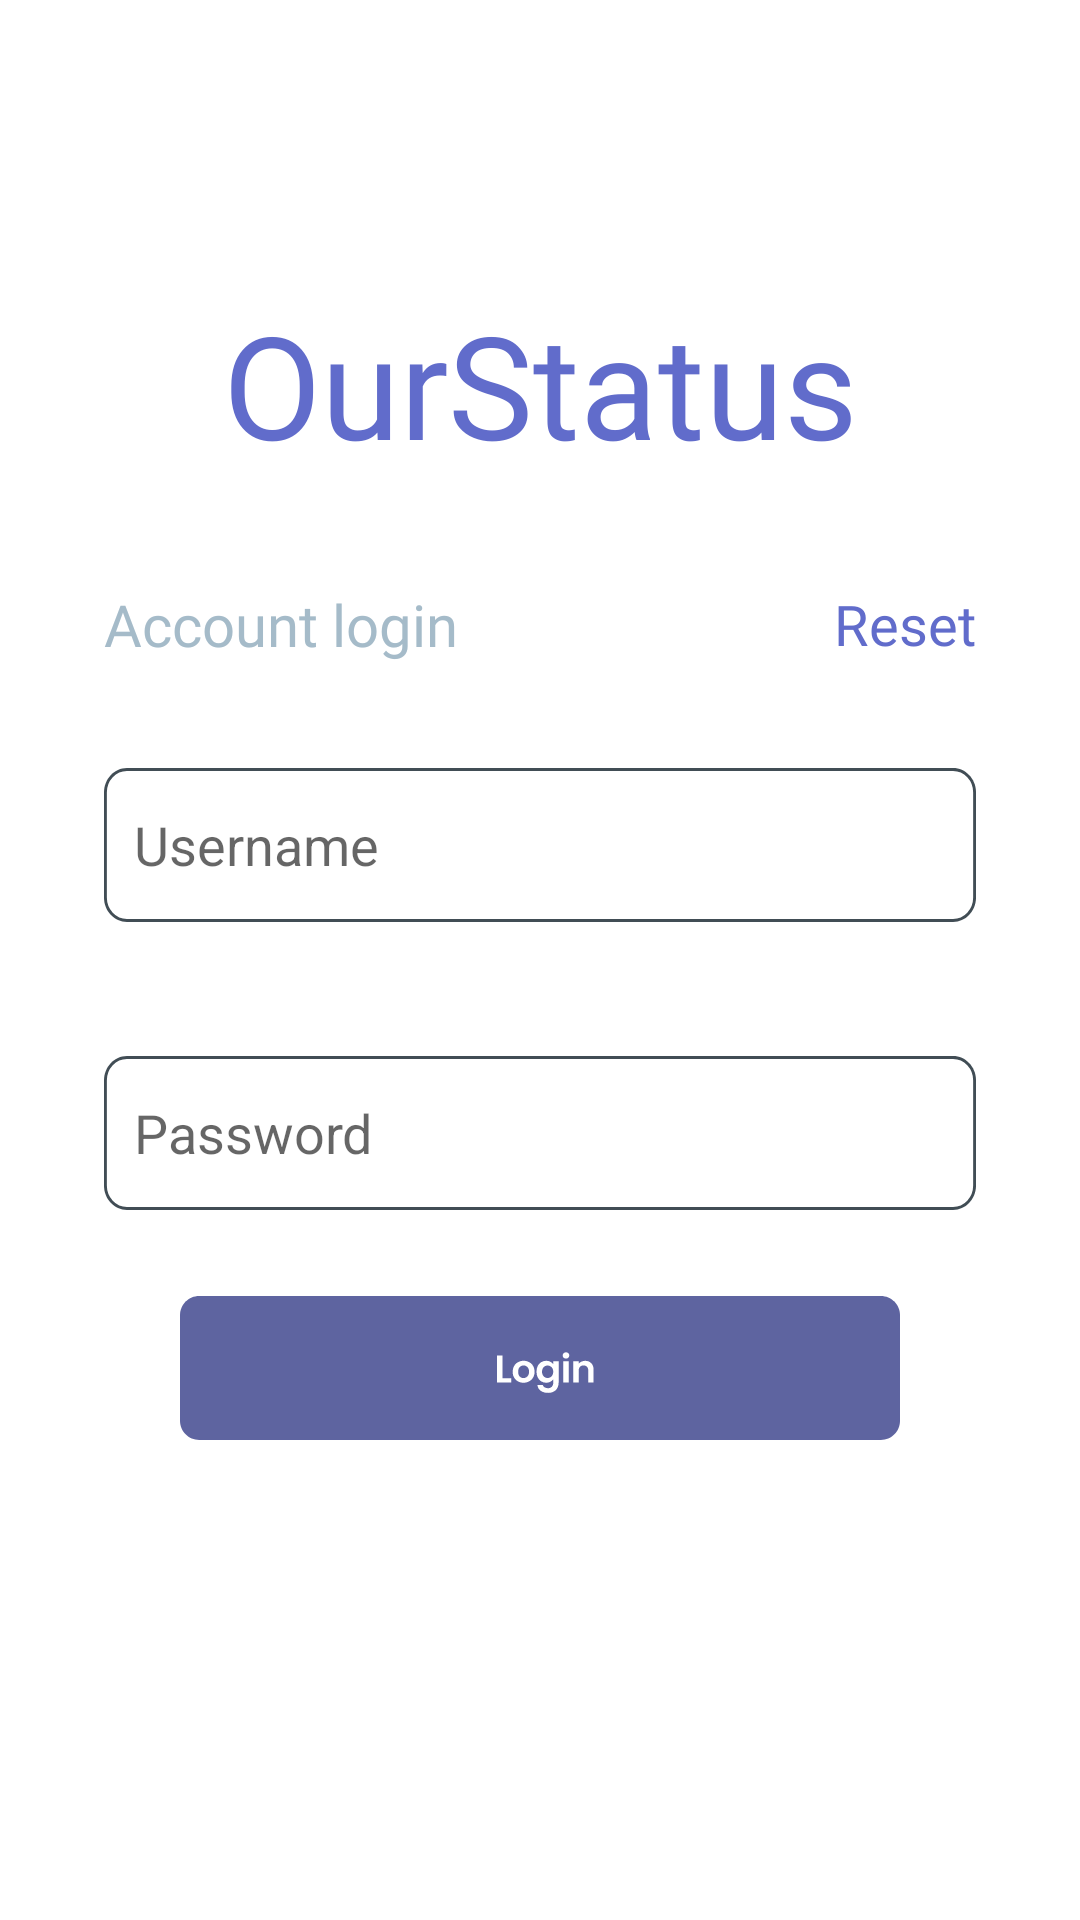

Android layout source for this screen:
<!-- AndroidManifest.xml: application theme AppTheme -->
<!-- res/layout/sign_in.xml -->
<?xml version="1.0" encoding="utf-8"?>
<androidx.constraintlayout.widget.ConstraintLayout
    xmlns:android="http://schemas.android.com/apk/res/android"
    xmlns:app="http://schemas.android.com/apk/res-auto"
    xmlns:tools="http://schemas.android.com/tools"
    android:layout_width="match_parent"
    android:layout_height="match_parent">

    <TextView
        android:id="@+id/ourstatus"
        android:layout_width="0dp"
        android:layout_height="0dp"
        android:layout_alignParentLeft="true"
        android:layout_alignParentTop="true"
        android:autoSizeTextType="uniform"
        android:fontFamily="@font/roboto_bold"
        android:textAlignment="center"
        android:lineSpacingExtra="0sp"
        android:text="@string/ourstatus"
        android:textAppearance="@style/ourstatus"
        android:gravity="center"
        app:layout_constraintBottom_toTopOf="@+id/screen_title_h2"
        app:layout_constraintEnd_toEndOf="@id/screen_title_v2"
        app:layout_constraintStart_toStartOf="@id/screen_title_v1"
        app:layout_constraintTop_toTopOf="@id/screen_title_h1" />

    <TextView
        android:id="@+id/login_title"
        android:layout_width="0dp"
        android:layout_height="0dp"
        android:autoSizeTextType="uniform"
        android:fontFamily="@font/poppins_bold"
        android:text="@string/account_login"
        android:textAppearance="@style/title"
        android:gravity="center_vertical"
        app:layout_constraintBottom_toBottomOf="@id/new_account_title_h2"
        app:layout_constraintStart_toStartOf="@+id/create_title_v1"
        app:layout_constraintTop_toTopOf="@id/new_account_title_h1"
        app:layout_constraintEnd_toEndOf="@id/create_title_v2"
        app:layout_constraintVertical_bias=".36" />

    <TextView
        android:id="@+id/password_reset"
        android:layout_width="0dp"
        android:layout_height="0dp"
        android:autoSizeTextType="uniform"
        android:textAlignment="textEnd"
        android:fontFamily="@font/poppins_bold"
        android:text="@string/reset"
        android:textColor="#616CCB"
        android:onClick="onClick"
        android:gravity="center_vertical"
        app:layout_constraintBottom_toBottomOf="@id/reset_h2"
        app:layout_constraintStart_toStartOf="@+id/reset_v1"
        app:layout_constraintTop_toTopOf="@id/reset_h1"
        app:layout_constraintEnd_toEndOf="@id/reset_v2"
        app:layout_constraintVertical_bias=".36" />

    <EditText
        android:id="@+id/username"
        android:layout_width="0dp"
        android:layout_height="0dp"
        android:background="@drawable/input_box"
        android:paddingStart="10dp"
        android:hint="@string/username"
        android:textColor="#A9BBC9"
        app:layout_constraintBottom_toBottomOf="@id/user_h2"
        app:layout_constraintEnd_toEndOf="@id/input_v2"
        app:layout_constraintStart_toStartOf="@id/input_v1"
        app:layout_constraintTop_toTopOf="@id/user_h1" />

    <EditText
        android:id="@+id/password"
        android:layout_width="0dp"
        android:layout_height="0dp"
        android:background="@drawable/input_box"
        android:paddingStart="10dp"
        android:hint="@string/password"
        android:textColor="#A9BBC9"
        android:inputType="textPassword"
        app:layout_constraintBottom_toBottomOf="@id/password_h2"
        app:layout_constraintEnd_toEndOf="@id/input_v2"
        app:layout_constraintStart_toStartOf="@id/input_v1"
        app:layout_constraintTop_toTopOf="@id/password_h1"/>

    <Button
        android:id="@+id/signInButton"
        android:layout_width="0dp"
        android:layout_height="0dp"
        android:background="@drawable/sign_in_button"
        android:onClick="onClick"
        app:layout_constraintDimensionRatio="5:1"
        app:layout_constraintBottom_toBottomOf="@id/login_button_h2"
        app:layout_constraintEnd_toEndOf="@id/login_button_v2"
        app:layout_constraintStart_toStartOf="@id/login_button_v1"
        app:layout_constraintTop_toBottomOf="@+id/login_button_h1" />

    <androidx.constraintlayout.widget.Guideline
        android:id="@+id/screen_title_v1"
        android:layout_width="wrap_content"
        android:layout_height="wrap_content"
        android:orientation="vertical"
        app:layout_constraintGuide_percent="0.15" />

    <androidx.constraintlayout.widget.Guideline
        android:id="@+id/screen_title_v2"
        android:layout_width="wrap_content"
        android:layout_height="wrap_content"
        android:orientation="vertical"
        app:layout_constraintGuide_percent="0.85" />

    <androidx.constraintlayout.widget.Guideline
        android:id="@+id/screen_title_h1"
        android:layout_width="wrap_content"
        android:layout_height="wrap_content"
        android:orientation="horizontal"
        app:layout_constraintGuide_percent="0.15" />

    <androidx.constraintlayout.widget.Guideline
        android:id="@+id/screen_title_h2"
        android:layout_width="wrap_content"
        android:layout_height="wrap_content"
        android:orientation="horizontal"
        app:layout_constraintGuide_percent="0.25" />

    <androidx.constraintlayout.widget.Guideline
        android:id="@+id/create_title_v1"
        android:layout_width="wrap_content"
        android:layout_height="wrap_content"
        android:orientation="vertical"
        app:layout_constraintGuide_percent="0.096" />

    <androidx.constraintlayout.widget.Guideline
        android:id="@+id/create_title_v2"
        android:layout_width="wrap_content"
        android:layout_height="wrap_content"
        android:orientation="vertical"
        app:layout_constraintGuide_percent="0.43" />

    <androidx.constraintlayout.widget.Guideline
        android:id="@+id/new_account_title_h1"
        android:layout_width="wrap_content"
        android:layout_height="wrap_content"
        android:orientation="horizontal"
        app:layout_constraintGuide_percent="0.30" />

    <androidx.constraintlayout.widget.Guideline
        android:id="@+id/new_account_title_h2"
        android:layout_width="wrap_content"
        android:layout_height="wrap_content"
        android:orientation="horizontal"
        app:layout_constraintGuide_percent="0.35" />

    <androidx.constraintlayout.widget.Guideline
        android:id="@+id/reset_v1"
        android:layout_width="wrap_content"
        android:layout_height="wrap_content"
        android:orientation="vertical"
        app:layout_constraintGuide_percent="0.70" />

    <androidx.constraintlayout.widget.Guideline
        android:id="@+id/reset_v2"
        android:layout_width="wrap_content"
        android:layout_height="wrap_content"
        android:orientation="vertical"
        app:layout_constraintGuide_percent="0.904" />

    <androidx.constraintlayout.widget.Guideline
        android:id="@+id/reset_h1"
        android:layout_width="wrap_content"
        android:layout_height="wrap_content"
        android:orientation="horizontal"
        app:layout_constraintGuide_percent="0.305" />

    <androidx.constraintlayout.widget.Guideline
        android:id="@+id/reset_h2"
        android:layout_width="wrap_content"
        android:layout_height="wrap_content"
        android:orientation="horizontal"
        app:layout_constraintGuide_percent="0.345" />

    <androidx.constraintlayout.widget.Guideline
        android:id="@+id/input_v1"
        android:layout_width="wrap_content"
        android:layout_height="wrap_content"
        android:orientation="vertical"
        app:layout_constraintGuide_percent="0.096" />

    <androidx.constraintlayout.widget.Guideline
        android:id="@+id/input_v2"
        android:layout_width="wrap_content"
        android:layout_height="wrap_content"
        android:orientation="vertical"
        app:layout_constraintGuide_percent="0.904" />

    <androidx.constraintlayout.widget.Guideline
        android:id="@+id/user_h1"
        android:layout_width="wrap_content"
        android:layout_height="wrap_content"
        android:orientation="horizontal"
        app:layout_constraintGuide_percent="0.40" />

    <androidx.constraintlayout.widget.Guideline
        android:id="@+id/user_h2"
        android:layout_width="wrap_content"
        android:layout_height="wrap_content"
        android:orientation="horizontal"
        app:layout_constraintGuide_percent="0.48" />

    <androidx.constraintlayout.widget.Guideline
        android:id="@+id/password_h1"
        android:layout_width="wrap_content"
        android:layout_height="wrap_content"
        android:orientation="horizontal"
        app:layout_constraintGuide_percent="0.55" />

    <androidx.constraintlayout.widget.Guideline
        android:id="@+id/password_h2"
        android:layout_width="wrap_content"
        android:layout_height="wrap_content"
        android:orientation="horizontal"
        app:layout_constraintGuide_percent="0.63" />

    <androidx.constraintlayout.widget.Guideline
        android:id="@+id/login_button_v1"
        android:layout_width="wrap_content"
        android:layout_height="wrap_content"
        android:orientation="vertical"
        app:layout_constraintGuide_percent="0.09" />

    <androidx.constraintlayout.widget.Guideline
        android:id="@+id/login_button_v2"
        android:layout_width="wrap_content"
        android:layout_height="wrap_content"
        android:orientation="vertical"
        app:layout_constraintGuide_percent="0.91" />

    <androidx.constraintlayout.widget.Guideline
        android:id="@+id/login_button_h1"
        android:layout_width="wrap_content"
        android:layout_height="wrap_content"
        android:orientation="horizontal"
        app:layout_constraintGuide_percent="0.675" />

    <androidx.constraintlayout.widget.Guideline
        android:id="@+id/login_button_h2"
        android:layout_width="wrap_content"
        android:layout_height="wrap_content"
        android:orientation="horizontal"
        app:layout_constraintGuide_percent="0.75" />



</androidx.constraintlayout.widget.ConstraintLayout>
<!-- resources referenced by this layout -->
<resources>
  <!-- drawable input_box (drawable) -->
  <vector
      xmlns:android="http://schemas.android.com/apk/res/android"
      xmlns:aapt="http://schemas.android.com/aapt"
      android:width="304.16dp"
      android:height="50.4dp"
      android:viewportWidth="304.16"
      android:viewportHeight="50.4"
      >
  
      <group>
  
          <clip-path
              android:pathData="M8 0H296.164C300.582 0 304.164 3.58172 304.164 8V42.4C304.164 46.8183 300.582 50.4 296.164 50.4H8C3.58172 50.4 0 46.8183 0 42.4V8C0 3.58172 3.58172 0 8 0Z"
              />
  
          <path
              android:pathData="M8 0H296.164C300.582 0 304.164 3.58172 304.164 8V42.4C304.164 46.8183 300.582 50.4 296.164 50.4H8C3.58172 50.4 0 46.8183 0 42.4V8C0 3.58172 3.58172 0 8 0Z"
              android:strokeWidth="2"
              android:strokeColor="#414D55"
              />
  
      </group>
  
  </vector>
  <!-- drawable sign_in_button: vector/xml drawable (drawable, 2586 chars, omitted) -->
  <string name="account_login">Account login</string>
  <string name="ourstatus">OurStatus</string>
  <string name="password">Password</string>
  <string name="reset">Reset</string>
  <string name="username">Username</string>
  <style name="ourstatus">
  
          <item name="android:textSize">
              52sp
          </item>
  
          <item name="android:letterSpacing">
              0
          </item>
  
          <item name="android:textColor">
              @color/purple
          </item>
  
      </style>
  <style name="title">
  
          <item name="android:textSize">
              16sp
          </item>
  
          <item name="android:letterSpacing">
              0
          </item>
  
          <item name="android:textColor">
              #A5BBC9
          </item>
  
      </style>
  <style name="AppTheme" parent="Theme.AppCompat.Light.DarkActionBar">
          <item name="colorPrimary">@color/colorPrimary</item>
          <item name="colorPrimaryDark">@color/colorPrimaryDark</item>
          <item name="colorAccent">@color/colorAccent</item>
          <item name="android:windowBackground">#FFFFFF</item>
      </style>
  <color name="purple">#616CCB</color>
  <color name="colorPrimary">#6200EE</color>
  <color name="colorPrimaryDark">#3700B3</color>
  <color name="colorAccent">#03DAC5</color>
</resources>
